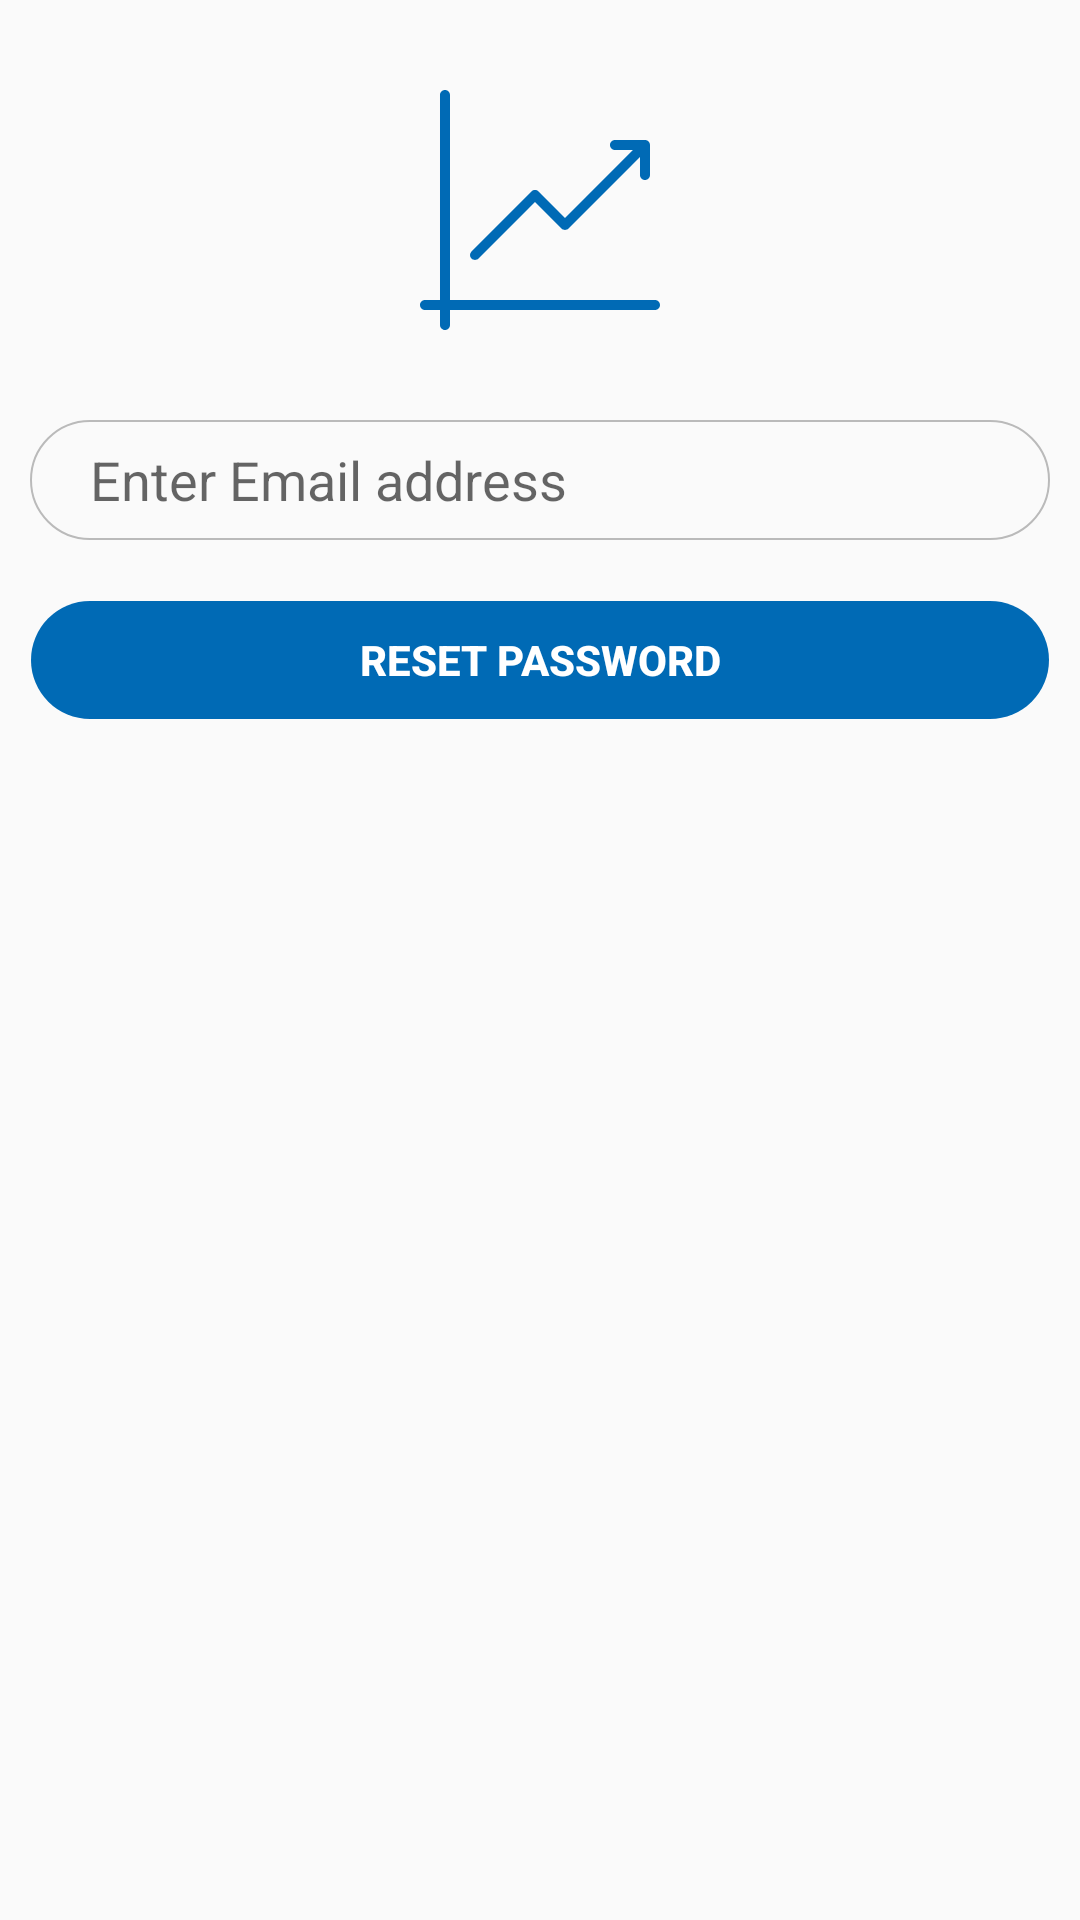

Android layout source for this screen:
<!-- AndroidManifest.xml: application theme AppTheme -->
<!-- res/layout/activity_forgot_password.xml -->
<?xml version="1.0" encoding="utf-8"?>
<LinearLayout xmlns:android="http://schemas.android.com/apk/res/android"
    xmlns:app="http://schemas.android.com/apk/res-auto"
    xmlns:tools="http://schemas.android.com/tools"
    android:layout_width="match_parent"
    android:layout_height="match_parent"
    tools:context=".LoginActivity">

    <ScrollView
        android:layout_width="match_parent"
        android:layout_height="match_parent">

        <LinearLayout
            android:layout_width="match_parent"
            android:layout_height="match_parent"
            android:orientation="vertical">

            <ImageView
                android:id="@+id/logo_reset"
                android:layout_width="match_parent"
                android:layout_height="80dp"
                android:layout_margin="30dp"

                android:adjustViewBounds="true"
                android:src="@drawable/ic_arrow_chart" />

            <EditText
                android:id="@+id/email_textbox_reset"
                android:layout_width="match_parent"
                android:layout_height="40dp"
                android:layout_marginStart="10dp"
                android:layout_marginLeft="10dp"
                android:layout_marginEnd="10dp"
                android:layout_marginRight="10dp"
                android:layout_marginBottom="10dp"
                android:background="@drawable/customborder4"
                android:inputType="textEmailAddress"
                android:hint="Enter Email address"
                android:paddingStart="20dp"
                android:paddingLeft="20dp"
                android:paddingEnd="20dp"
                android:paddingRight="20dp"
                android:singleLine="true" />

            <Button
                android:id="@+id/signin_button_reset"
                android:layout_width="match_parent"
                android:layout_height="40dp"
                android:layout_margin="10dp"
                android:background="@drawable/customborder3"
                android:text="RESET PASSWORD"
                android:textColor="@android:color/white"
                android:textStyle="bold" />

        </LinearLayout>
    </ScrollView>

</LinearLayout>
<!-- resources referenced by this layout -->
<resources>
  <!-- drawable customborder3 (drawable) -->
  <?xml version="1.0" encoding="utf-8"?>
  <shape xmlns:android="http://schemas.android.com/apk/res/android"
  android:shape="rectangle">
  <corners android:radius="20dp"/>
  <stroke android:width="2px" android:color="@android:color/transparent"/>
  <solid android:color="@color/footercolor" />
  </shape>
  <!-- drawable customborder4 (drawable) -->
  <?xml version="1.0" encoding="UTF-8"?>
  <shape xmlns:android="http://schemas.android.com/apk/res/android"
      android:shape="rectangle">
      <corners android:radius="20dp"/>
      <stroke android:width="2px" android:color="@color/background_entry"/>
      <solid android:color="@android:color/transparent" />
  </shape>
  <!-- drawable ic_arrow_chart (drawable) -->
  <vector android:height="24dp" android:viewportHeight="512"
      android:viewportWidth="512" android:width="24dp" xmlns:android="http://schemas.android.com/apk/res/android">
      <path android:fillColor="#006ab5" android:pathData="M501.333,448H64V10.667C64,4.771 59.229,0 53.333,0c-5.896,0 -10.667,4.771 -10.667,10.667V448h-32C4.771,448 0,452.771 0,458.667s4.771,10.667 10.667,10.667h32v32c0,5.896 4.771,10.667 10.667,10.667C59.229,512 64,507.229 64,501.333v-32h437.333c5.896,0 10.667,-4.771 10.667,-10.667S507.229,448 501.333,448z"/>
      <path android:fillColor="#006ab5" android:pathData="M117.333,362.667c2.729,0 5.458,-1.042 7.542,-3.125l120.458,-120.458l56.458,56.458c4.167,4.167 10.917,4.167 15.083,0l152.458,-152.458v38.25c0,5.896 4.771,10.667 10.667,10.667c5.896,0 10.667,-4.771 10.667,-10.667v-64c0,-5.896 -4.771,-10.667 -10.667,-10.667h-64c-5.896,0 -10.667,4.771 -10.667,10.667c0,5.896 4.771,10.667 10.667,10.667h38.25L309.333,272.917l-56.458,-56.458c-4.167,-4.167 -10.917,-4.167 -15.083,0l-128,128c-4.167,4.167 -4.167,10.917 0,15.083C111.875,361.625 114.604,362.667 117.333,362.667z"/>
  </vector>
  <style name="AppTheme" parent="Theme.AppCompat.Light">
          
          <item name="colorPrimary">@color/colorPrimary</item>
          <item name="colorPrimaryDark">@color/colorPrimaryDark</item>
          <item name="colorAccent">@color/colorAccent</item>
          <item name="android:background">@android:color/transparent</item>
      </style>
  <color name="footercolor">#FF006AB5</color>
  <color name="background_entry">#bababa</color>
  <color name="colorPrimary">#ffffff</color>
  <color name="colorPrimaryDark">#000000</color>
  <color name="colorAccent">#FF006AB5</color>
</resources>
